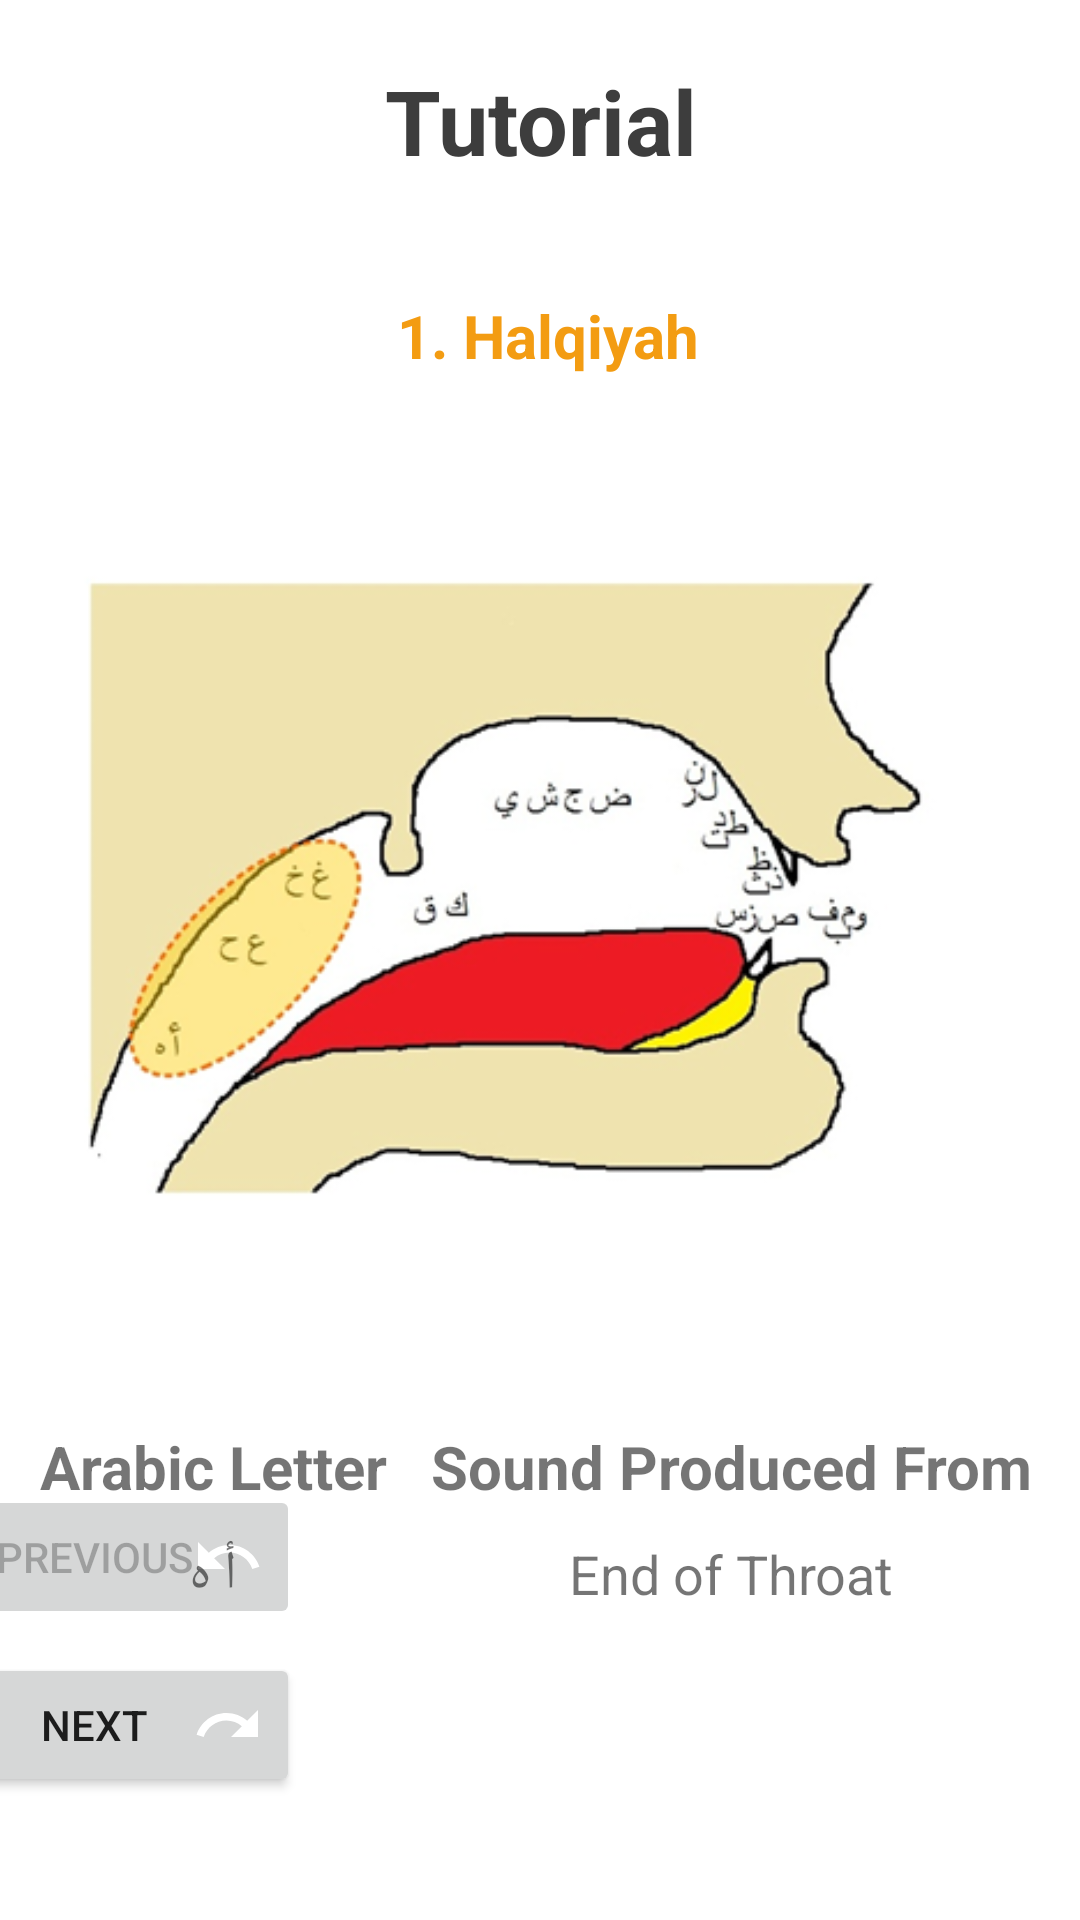

This screen was rendered from an Android layout file. Write that file and the resources it references.
<!-- AndroidManifest.xml: application theme Theme.مخارجالحروف -->
<!-- res/layout/activity_tutorial_main.xml -->
<?xml version="1.0" encoding="utf-8"?>
<androidx.constraintlayout.widget.ConstraintLayout xmlns:android="http://schemas.android.com/apk/res/android"
    xmlns:app="http://schemas.android.com/apk/res-auto"
    xmlns:tools="http://schemas.android.com/tools"
    android:layout_width="match_parent"
    android:layout_height="match_parent"
    tools:context=".TutorialMain">

    <TextView
        android:id="@+id/tutorialHeader"
        android:layout_width="0dp"
        android:layout_height="wrap_content"
        android:backgroundTint="?attr/colorPrimary"
        android:gravity="center_horizontal"
        android:paddingStart="20sp"
        android:paddingTop="20sp"
        android:paddingEnd="20sp"
        android:paddingBottom="20sp"
        android:text="@string/tutorial_header"
        android:textAlignment="center"
        android:textColor="@color/dark_grey"
        android:textSize="30sp"
        android:textStyle="bold"
        app:drawableEndCompat="@drawable/ic_outline_menu_book_24"
        app:drawableStartCompat="@drawable/ic_baseline_arrow_back_ios_24"
        app:layout_constraintEnd_toEndOf="parent"
        app:layout_constraintStart_toStartOf="parent"
        app:layout_constraintTop_toTopOf="parent"
        tools:ignore="TextContrastCheck" />

    <ImageView
        android:id="@+id/currTutorialImage"
        android:layout_width="0dp"
        android:layout_height="315dp"
        android:layout_marginStart="8dp"
        android:layout_marginTop="19dp"
        android:layout_marginEnd="8dp"
        android:scaleType="fitCenter"
        app:layout_constraintEnd_toEndOf="parent"
        app:layout_constraintStart_toStartOf="parent"
        app:layout_constraintTop_toBottomOf="@+id/tutorialCountText"
        app:srcCompat="@drawable/emission1" />

    <TextView
        android:id="@+id/tutorialCountText"
        android:layout_width="wrap_content"
        android:layout_height="wrap_content"
        android:layout_marginTop="18dp"
        android:text=" 1. Halqiyah"
        android:textColor="?attr/colorPrimary"
        android:textSize="20sp"
        android:textStyle="bold"
        app:layout_constraintEnd_toEndOf="parent"
        app:layout_constraintStart_toStartOf="parent"
        app:layout_constraintTop_toBottomOf="@+id/tutorialHeader" />

    <Button
        android:id="@+id/nextTutorialBtn"
        android:layout_width="0dp"
        android:layout_height="wrap_content"
        android:layout_marginBottom="41dp"
        android:drawableEnd="@drawable/ic_baseline_redo_24"
        android:text="Next"
        app:layout_constraintBottom_toBottomOf="parent"
        app:layout_constraintEnd_toEndOf="@+id/prevTutorialBtn"
        app:layout_constraintHorizontal_bias="0.0"
        app:layout_constraintStart_toStartOf="@+id/prevTutorialBtn" />

    <Button
        android:id="@+id/prevTutorialBtn"
        android:layout_width="wrap_content"
        android:layout_height="wrap_content"
        android:layout_marginEnd="260dp"
        android:layout_marginBottom="8dp"
        android:drawableEnd="@drawable/ic_baseline_undo_24"
        android:enabled="false"
        android:text="Previous"
        app:layout_constraintBottom_toTopOf="@+id/nextTutorialBtn"
        app:layout_constraintEnd_toEndOf="parent" />

    <TextView
        android:id="@+id/textView3"
        android:layout_width="wrap_content"
        android:layout_height="wrap_content"
        android:layout_marginStart="8dp"
        android:layout_marginTop="11dp"
        android:layout_weight="2"
        android:padding="5sp"
        android:text="Arabic Letter"
        android:textAlignment="center"
        android:textSize="20sp"
        android:textStyle="bold"
        app:layout_constraintStart_toStartOf="parent"
        app:layout_constraintTop_toBottomOf="@+id/currTutorialImage" />

    <TextView
        android:id="@+id/textView4"
        android:layout_width="wrap_content"
        android:layout_height="wrap_content"
        android:layout_marginTop="11dp"
        android:layout_marginEnd="11dp"
        android:layout_weight="1"
        android:padding="5sp"
        android:text="Sound Produced From"
        android:textAlignment="center"
        android:textSize="20sp"
        android:textStyle="bold"
        app:layout_constraintEnd_toEndOf="parent"
        app:layout_constraintTop_toBottomOf="@+id/currTutorialImage" />

    <TextView
        android:id="@+id/letterText"
        android:layout_width="0dp"
        android:layout_height="wrap_content"
        android:layout_marginTop="5dp"
        android:layout_weight="2"
        android:text="أ ہ"
        android:textAlignment="center"
        android:textSize="18sp"
        app:layout_constraintEnd_toEndOf="@+id/textView3"
        app:layout_constraintStart_toStartOf="@+id/textView3"
        app:layout_constraintTop_toBottomOf="@+id/textView3" />

    <TextView
        android:id="@+id/soundText"
        android:layout_width="0dp"
        android:layout_height="wrap_content"
        android:layout_marginTop="5dp"
        android:layout_weight="1"
        android:text="End of Throat"
        android:textAlignment="center"
        android:textSize="18sp"
        app:autoSizeMaxTextSize="18sp"
        app:autoSizeMinTextSize="12sp"
        app:layout_constraintEnd_toEndOf="@+id/textView4"
        app:layout_constraintStart_toStartOf="@+id/textView4"
        app:layout_constraintTop_toBottomOf="@+id/textView4" />

</androidx.constraintlayout.widget.ConstraintLayout>
<!-- resources referenced by this layout -->
<resources>
  <color name="dark_grey">#3d3d3d</color>
  <!-- drawable emission1: png bitmap (drawable, 62626 bytes) -->
  <!-- drawable ic_baseline_redo_24 (drawable) -->
  <vector android:autoMirrored="true" android:height="24dp"
      android:tint="?attr/colorOnPrimary" android:viewportHeight="24"
      android:viewportWidth="24" android:width="24dp" xmlns:android="http://schemas.android.com/apk/res/android">
      <path android:fillColor="@android:color/white" android:pathData="M18.4,10.6C16.55,8.99 14.15,8 11.5,8c-4.65,0 -8.58,3.03 -9.96,7.22L3.9,16c1.05,-3.19 4.05,-5.5 7.6,-5.5 1.95,0 3.73,0.72 5.12,1.88L13,16h9V7l-3.6,3.6z"/>
  </vector>
  <!-- drawable ic_baseline_undo_24 (drawable) -->
  <vector android:autoMirrored="true" android:height="24dp"
      android:tint="?attr/colorOnPrimary" android:viewportHeight="24"
      android:viewportWidth="24" android:width="24dp" xmlns:android="http://schemas.android.com/apk/res/android">
      <path android:fillColor="@android:color/white" android:pathData="M12.5,8c-2.65,0 -5.05,0.99 -6.9,2.6L2,7v9h9l-3.62,-3.62c1.39,-1.16 3.16,-1.88 5.12,-1.88 3.54,0 6.55,2.31 7.6,5.5l2.37,-0.78C21.08,11.03 17.15,8 12.5,8z"/>
  </vector>
  <string name="tutorial_header">Tutorial</string>
  <style name="Theme.مخارجالحروف" parent="Theme.MaterialComponents.DayNight.NoActionBar">
          
          <item name="colorPrimary">@color/orange</item>
          <item name="colorPrimaryVariant">@color/coral</item>
          <item name="colorOnPrimary">@color/white</item>
          
          <item name="colorSecondary">@color/teal_200</item>
          <item name="colorSecondaryVariant">@color/teal_700</item>
          <item name="colorOnSecondary">@color/black</item>
          
          <item name="android:statusBarColor" tools:targetApi="l">?attr/colorPrimaryVariant</item>
          
      </style>
  <color name="orange">#f39c12</color>
  <color name="coral">#e67e22</color>
  <color name="white">#FFFFFFFF</color>
  <color name="teal_200">#FF03DAC5</color>
  <color name="teal_700">#FF018786</color>
  <color name="black">#FF000000</color>
</resources>
